Run: headless pygame with SDL's dummy video driver; simulated clock (each Clock.tick advances the game by its frame time, no real sleeping); random seed 0; keys injected as events and as key.get_pressed() state; mouse plan: one left click at the window centre at the start of phase 2, then a move to the lower-right quarter at the start of phase 3.
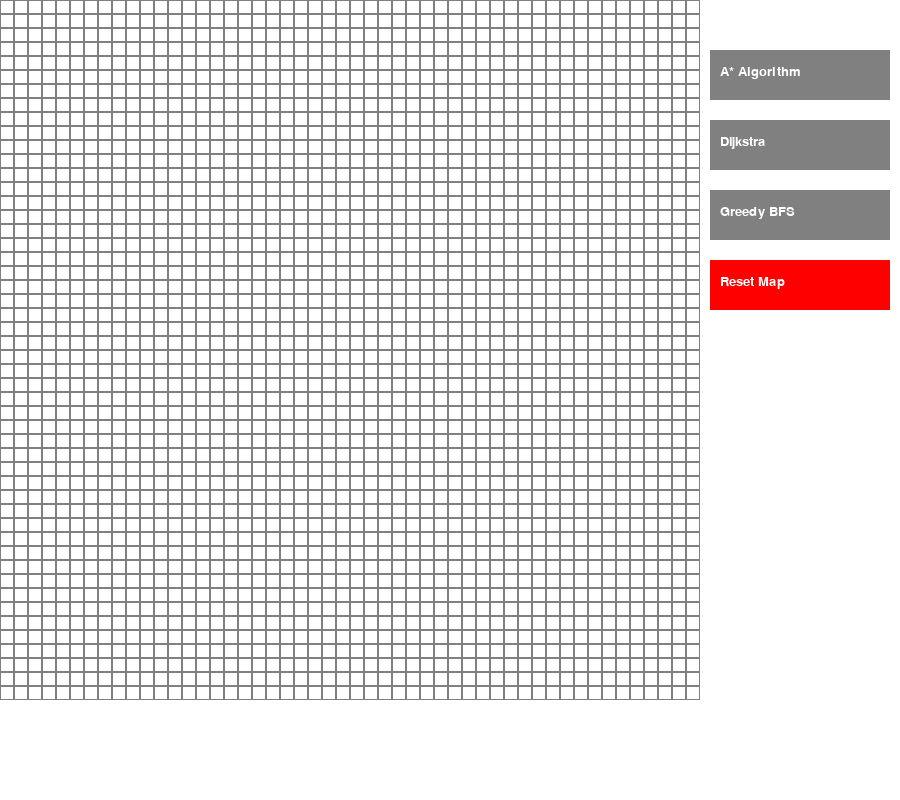
Frame 1 of 4 · flips 1–60 · no input
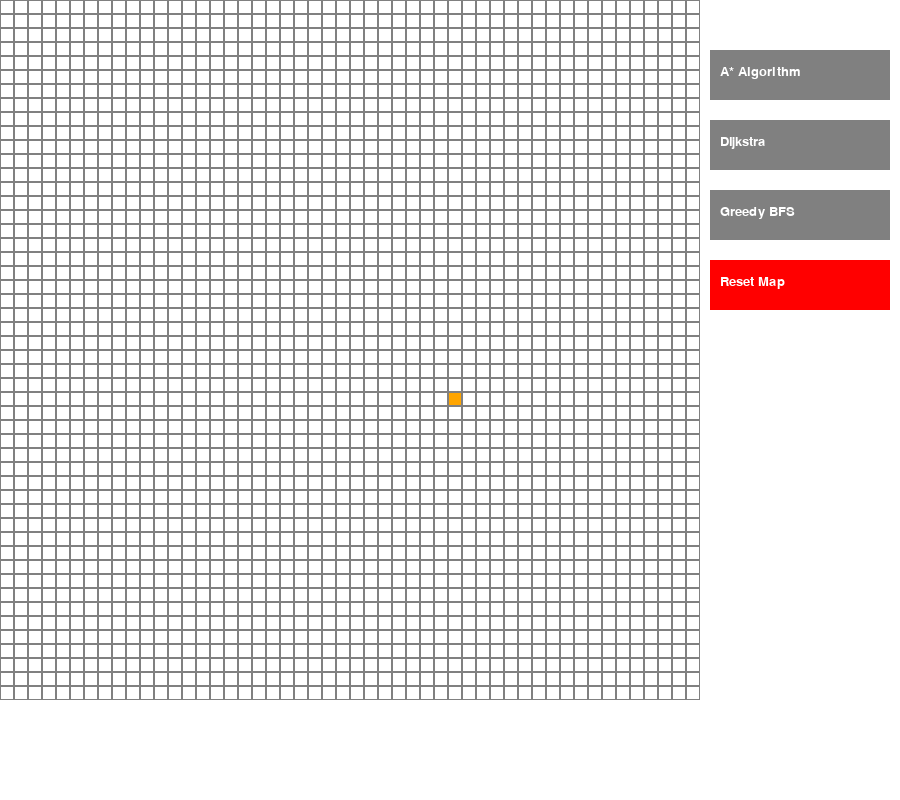
Frame 2 of 4 · flips 61–180 · clicked the window centre · tapped SPACE, RETURN · held RIGHT (→), D
Frame 3 of 4 · flips 181–300 · moved the mouse to the lower-right quarter · held DOWN (↓), S · screen unchanged from frame 2, image omitted
Frame 4 of 4 · flips 301–420 · held LEFT (←), A, UP (↑), W · screen unchanged from frame 3, image omitted

The pygame program that drew these frames:

import pygame # for user input and visualization
import heapq # priority queue library
import threading # for real-time visualizaiton

# Constants
WIDTH = 900
HEIGHT = 800
ROWS = 50
COLS = 50
TILE_SIZE = min((WIDTH - 200) / COLS, HEIGHT / ROWS) # Calculation of tile (cell) size
WHITE = (255, 255, 255)
BLACK = (0, 0, 0)
RED = (255, 0, 0)
GREEN = (0, 255, 0)
BLUE = (0, 0, 255)
GREY = (128, 128, 128)
ORANGE = (255, 165, 0)
YELLOW = (255, 255, 0)

# Initialize pygame
pygame.init()
screen = pygame.display.set_mode((WIDTH,HEIGHT))
pygame.display.set_caption("Pathfinding Algorithms Visualization")

# Node class and his methods
class Node:
    def __init__(self, row, col):
        self.row = row
        self.col = col
        self.x = col * TILE_SIZE
        self.y = row * TILE_SIZE
        self.color = WHITE
        self.neighbors = []

    def draw(self): # to represent node (grid cell)
        pygame.draw.rect(screen, self.color, (self.x, self.y, TILE_SIZE, TILE_SIZE))

    def set_start(self):
        self.color = ORANGE
    
    def set_end(self):
        self.color = YELLOW

    def set_obstacle(self):
        self.color = BLACK

    def set_open(self):
        self.color = GREEN

    def set_closed(self):
        self.color = RED

    def set_path(self):
        self.color = BLUE

    def reset(self):
        self.color = WHITE

    def is_obstacle(self):
        return self.color == BLACK
    
    def is_start(self):
        return self.color == ORANGE
    
    def is_end(self):
        return self.color == YELLOW
    
    def update_neighbors(self, grid):# Identifies and updates neighbors that are not obstacles
        self.neighbors = []
        if self.row > 0 and not grid[self.row - 1][self.col].is_obstacle(): # Upside
            self.neighbors.append(grid[self.row - 1][self.col])
        if self.row < ROWS - 1 and not grid[self.row + 1][self.col].is_obstacle(): # Downside
            self.neighbors.append(grid[self.row + 1][self.col])
        if self.col > 0 and not grid[self.row][self.col - 1].is_obstacle(): # Leftside
            self.neighbors.append(grid[self.row][self.col - 1])
        if self.col < COLS - 1 and not grid [self.row][self.col + 1].is_obstacle(): # Rightside
            self.neighbors.append(grid[self.row][self.col + 1])


def make_grid(): # Fill grids with nodes
    return[[Node(row, col) for col in range(COLS)] for row in range(ROWS)]


def draw_grid():
    for row in range(ROWS):
        for col in range(COLS):
            pygame.draw.rect(screen, GREY, (col * TILE_SIZE, row * TILE_SIZE, TILE_SIZE, TILE_SIZE), 1)


def reconstruct_path(came_from, current): # reconstruct path once algorithm findes the destination
    while current in came_from:
        current = came_from[current]
        current.set_path()
        pygame.display.update()


def heuristic(node1, node2): # For A* and GreedyBFS, calculates an estimate of cost (distance) from one node to another
    return abs(node1.row - node2.row) + abs(node1.col - node2.col)


def draw_buttons():
    font = pygame.font.SysFont("consolas", 20)
    buttons = [
        {"rect": pygame.Rect(WIDTH - 190, 50, 180, 50), "text": "A* Algorithm", "color": GREY, "action": "A*"},
        {"rect": pygame.Rect(WIDTH - 190, 120, 180, 50), "text": "Dijkstra", "color": GREY, "action": "Dijkstra"},
        {"rect": pygame.Rect(WIDTH - 190, 190, 180, 50), "text": "Greedy BFS", "color": GREY, "action": "Greedy BFS"},
        {"rect": pygame.Rect(WIDTH - 190, 260, 180, 50), "text": "Reset Map", "color": RED, "action": "Reset"},
        ]

    for button in buttons:
        pygame.draw.rect(screen, button["color"],button["rect"])
        text = font.render(button["text"], True, WHITE)
        screen.blit(text, (button["rect"].x + 10, button["rect"].y + 15))
    
    return buttons


def handle_button_click(buttons, pos):
    for button in buttons:
        if button["rect"].collidepoint(pos):
            return button["action"]
    return None


def algorithm_execution(grid, algorithm, start, end):
    for row in grid:
        for node in row:
            node.update_neighbors(grid)
    
    if algorithm == "A*":
        astar(grid, start, end)
    elif algorithm == "Dijkstra":
        dijkstra(grid, start, end)
    elif algorithm == "Greedy BFS":
        greedy_bfs(grid, start, end)


def dijkstra(grid, start, end): # Dijkstras's algorithm to find shortest path in graph
    open_set = [] # priority queue that stores nodes to explore, prioritized by their cost from start node
    heapq.heappush(open_set, (0, id(start), start))
    came_from = {} # dicitonary used to track previous node at each new node, than used to reconstruct the path
    g_score = {node: float("inf") for row in grid for node in row} # a dictionary mapping each node to the cost to reach it form the start
    visited = set() # a set to keep track of nodes that have already been processed

    g_score[start] = 0

    while open_set: # checking until open_set is empty or detination node found
        current = heapq.heappop(open_set)[2] # the node with lowest cost is popped from open_set

        if current in visited: # final node condition
            continue
        visited.add(current)

        if current == end:
            reconstruct_path(came_from, end)
            return True

        for neighbor in current.neighbors:
            if neighbor not in visited and not neighbor.is_obstacle():
                temp_g_score = g_score[current] + 1 # temporary cost to reach neighbor

                if temp_g_score < g_score[neighbor]: # if the cost is lower than previously recorded cost
                    came_from[neighbor] = current
                    g_score[neighbor] = temp_g_score
                    heapq.heappush(open_set, (g_score[neighbor], id(neighbor), neighbor)) # add the neighbor to the open_set with its updated cost and priority
                    neighbor.set_open()

        draw_grid()
        pygame.display.update()
        if current != start:
            current.set_closed() # set red those explored nodes

        pygame.time.delay(30)

    raise ValueError("No path found!") # if the open_set is empty and the end node was not reached, path doesnt exist


def astar(grid, start, end):
    open_set = [] # priority queue that stores nodes to explore, prioritized by their cost from start node
    heapq.heappush(open_set, (0, id(start), start))
    came_from = {} # dicitonary used to track previous node at each new node, than used to reconstruct the path
    g_score = {node: float('inf') for row in grid for node in row} # dictionary holding actual cost from start node to each node, initialized all nodes to infinity except start node = 0
    f_score = {node: float('inf') for row in grid for node in row} # dicitonary holding estimated total cost for each node, initialized all nodes to infinity except start node = 0
    g_score[start] = 0
    f_score [start] = heuristic(start, end)

    while open_set: # checking until open_set is empty or detination node found
        current = heapq.heappop(open_set)[2] # the node with lowest cost is popped from open_set

        if current == end: # final node condition
            reconstruct_path(came_from, end)
            return True
        
        for neighbor in current.neighbors: # for each neighbor of current node
            temp_g_score = g_score[current] + 1 # temp score for neighbor
            if temp_g_score < g_score[neighbor]: # if the score is better than currently known
                came_from[neighbor] = current # current pointer leads to less g_score neighbor
                g_score[neighbor] = temp_g_score  # update g_score
                f_score[neighbor] = g_score[neighbor] + heuristic(neighbor, end) # update heuristics = actual cost from start + estimated cost to end
                heapq.heappush(open_set, (f_score[neighbor], id(neighbor), neighbor)) # adds neighbor node to the priority queue, prioritizing nodes eith lowest f_score
                neighbor.set_open() # add neighbor to the open_set

        draw_grid()
        pygame.display.update()
        if current != start:
            current.set_closed() # set red explored nodes

        pygame.time.delay(30)

    raise ValueError("No path found!") # if the open_set is empty and the end node was not reached, path doesnt exist


def greedy_bfs(grid, start, end):
    open_set = [] # priority queue that stores nodes to explore, prioritized by their cost from start node
    heapq.heappush(open_set, (heuristic(start, end), id(start), start))
    came_from = {} # dicitonary used to track previous node at each new node, than used to reconstruct the path
    visited = set() # to keep track of previously explored nodes

    while open_set: # checking until open_set is empty or detination node found
        current = heapq.heappop(open_set)[2] # the node with lowest cost is popped from open_set

        if current == end: # final node condition
            reconstruct_path(came_from, end)
            return True

        if current in visited:
            continue
        visited.add(current)

        for neighbor in current.neighbors: # for each neighbor of current node
            if neighbor not in visited: # if neighbor has not been visited
                came_from[neighbor] = current
                heapq.heappush(open_set, (heuristic(neighbor, end), id(neighbor), neighbor)) # pushed to open_set priority queue, prioritized by heuristic value = distance between actual node to destiantion node
                neighbor.set_open()

        draw_grid()
        pygame.display.update()
        if current != start:
            current.set_closed() # set red explored nodes

        pygame.time.delay(30)

    raise ValueError("No path found!") # if the open_set is empty and the end node was not reached, path doesnt exist


def main():
    grid = make_grid()
    start, end = None, None
    algorithm = None
    running = True

    while running:
        screen.fill(WHITE)

        for row in grid:
            for node in row:
                node.draw()

        draw_grid()
        buttons = draw_buttons()
        pygame.display.flip()

        for event in pygame.event.get():
            if event.type == pygame.QUIT:
                running = False
                pygame.quit()
                return

            if pygame.mouse.get_pressed()[0]:
                pos = pygame.mouse.get_pos()
                if pos[0] < WIDTH - 200:
                    row, col = int(pos[1] // TILE_SIZE), int(pos[0] // TILE_SIZE)
                    node = grid[row][col]
                    if not start:
                        start = node
                        start.set_start()
                    elif not end and node != start:
                        end = node
                        end.set_end()
                    elif node != start and node != end:
                        node.set_obstacle()
                else:
                    action = handle_button_click(buttons, pos)
                    if action == "Reset":
                        grid = make_grid()
                        start, end = None, None
                    else:
                        algorithm = action

            if event.type == pygame.KEYDOWN:
                if event.key == pygame.K_RETURN and start and end: # Enter to run algorithm
                    thread = threading.Thread(target=algorithm_execution, args=(grid, algorithm, start, end))
                    thread.start()


if __name__ == "__main__":
    main()
